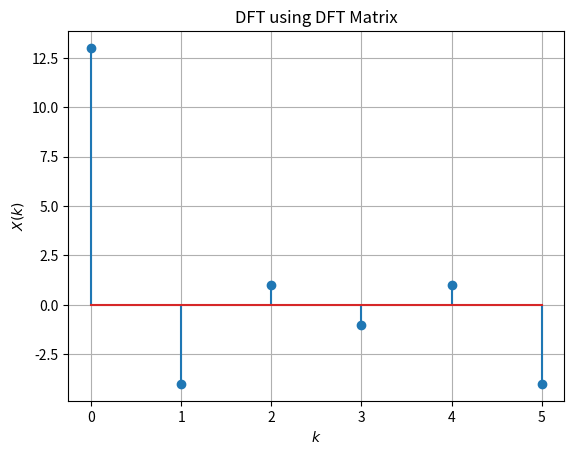

Write Python code to recreate this figure.

import numpy as np
from scipy import linalg
import matplotlib.pyplot as plt

x = np.array([1, 2, 3, 4, 2, 1], dtype=float)
F = linalg.dft(len(x))
X = np.dot(F, x)

plt.stem(np.real(X))
plt.xlabel('$k$')
plt.ylabel('$X(k)$')
plt.title('DFT using DFT Matrix')
plt.grid()

plt.show()
